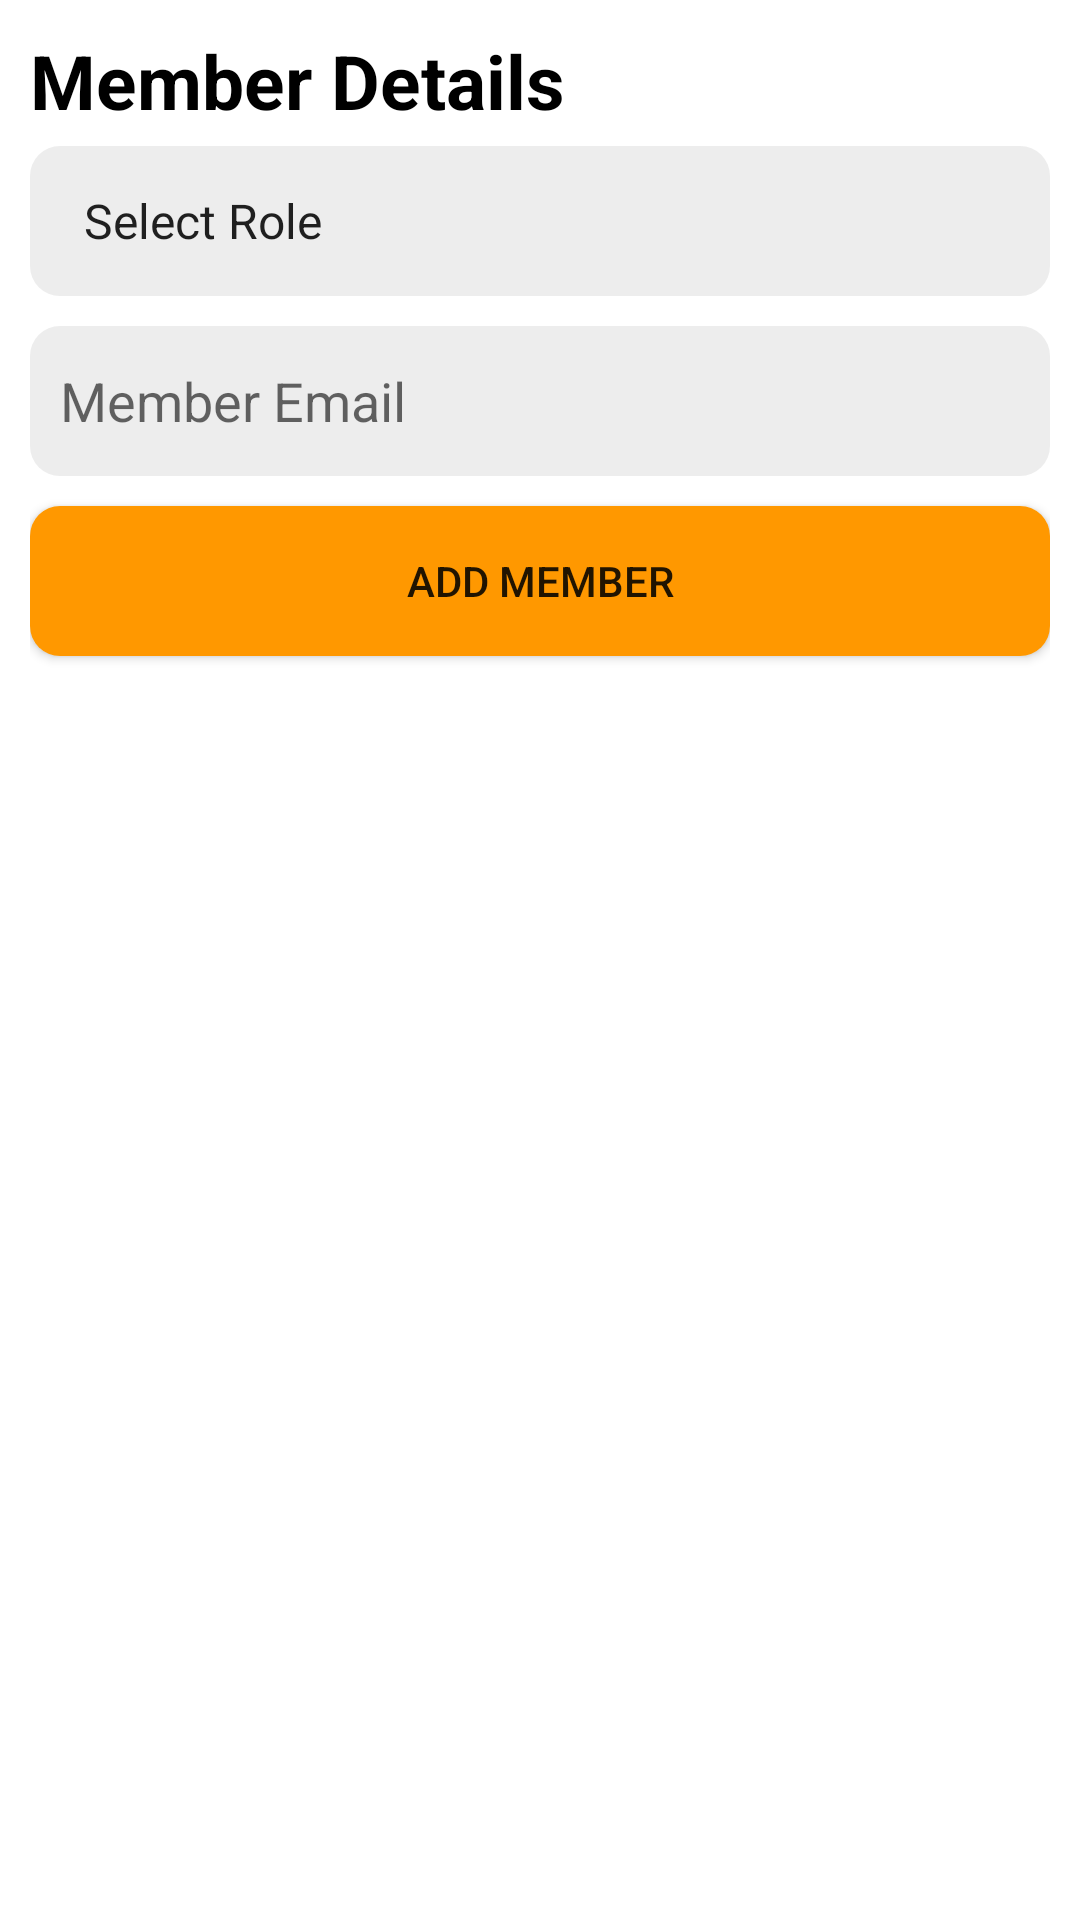

Reconstruct the res/layout file that produces this screen, plus the resources it refers to.
<!-- AndroidManifest.xml: application theme Theme.LBMS -->
<!-- res/layout/dialog_add_member.xml -->
<?xml version="1.0" encoding="utf-8"?>
<LinearLayout xmlns:android="http://schemas.android.com/apk/res/android"
    android:layout_width="300dp"
    android:layout_height="wrap_content"
    android:background="@drawable/round_bg"
    android:layout_margin="10dp"
    android:orientation="vertical"
    android:padding="10dp">

    <TextView
        android:layout_width="wrap_content"
        android:layout_height="wrap_content"
        android:textColor="@color/black"
        android:text="@string/member_details"
        android:textSize="25sp"
        android:textStyle="bold"/>

    <Spinner
        android:id="@+id/role"
        android:layout_width="match_parent"
        android:layout_height="50dp"
        android:entries="@array/user_role"
        android:paddingHorizontal="10dp"
        android:layout_marginVertical="5dp"
        android:background="@drawable/field_bg"/>

    <EditText
        android:id="@+id/email"
        android:layout_width="match_parent"
        android:layout_height="50dp"
        android:hint="@string/email"
        android:inputType="textEmailAddress"
        android:paddingHorizontal="10dp"
        android:layout_marginVertical="5dp"
        android:background="@drawable/field_bg"/>

    <Button
        android:id="@+id/add_member"
        android:layout_width="match_parent"
        android:layout_height="50dp"
        android:text="@string/add_member"
        android:paddingHorizontal="10dp"
        android:layout_marginVertical="5dp"
        android:background="@drawable/button_bg" />

</LinearLayout>
<!-- resources referenced by this layout -->
<resources>
  <string-array name="user_role">
          <item>Select Role</item>
          <item>Admin</item>
          <item>Co-admin</item>
          <item>Elder</item>
      </string-array>
  <color name="black">#FF000000</color>
  <!-- drawable button_bg (drawable) -->
  <?xml version="1.0" encoding="utf-8"?>
  <selector xmlns:android="http://schemas.android.com/apk/res/android">
      <item>
          <shape android:shape="rectangle">
              <corners android:radius="10dp"/>
              <gradient
                  android:startColor="@color/orange_500"
                  android:centerColor="@color/orange_500"
                  android:endColor="@color/orange_500"/>
          </shape>
      </item>
  </selector>
  <!-- drawable field_bg (drawable) -->
  <?xml version="1.0" encoding="utf-8"?>
  <selector xmlns:android="http://schemas.android.com/apk/res/android">
      <item>
          <shape android:shape="rectangle">
              <corners android:radius="10dp"/>
              <gradient
                  android:startColor="#EDEDED"
                  android:centerColor="#EDEDED"
                  android:endColor="#EDEDED"/>
          </shape>
      </item>
  </selector>
  <string name="add_member">Add Member</string>
  <string name="email">Member Email</string>
  <string name="member_details">Member Details</string>
  <style name="Theme.LBMS" parent="Theme.MaterialComponents.DayNight.NoActionBar">
          
          <item name="colorPrimary">@color/orange_500</item>
          <item name="colorPrimaryVariant">@color/orange_700</item>
          <item name="colorOnPrimary">@color/white</item>
          
          <item name="colorSecondary">@color/teal_200</item>
          <item name="colorSecondaryVariant">@color/teal_700</item>
          <item name="colorOnSecondary">@color/black</item>
          
          <item name="android:statusBarColor" tools:targetApi="l">?attr/colorPrimaryVariant</item>
          
      </style>
  <color name="orange_500">#FF9800</color>
  <color name="orange_700">#FF5722</color>
  <color name="white">#FFFFFFFF</color>
  <color name="teal_200">#FF03DAC5</color>
  <color name="teal_700">#FF018786</color>
</resources>
